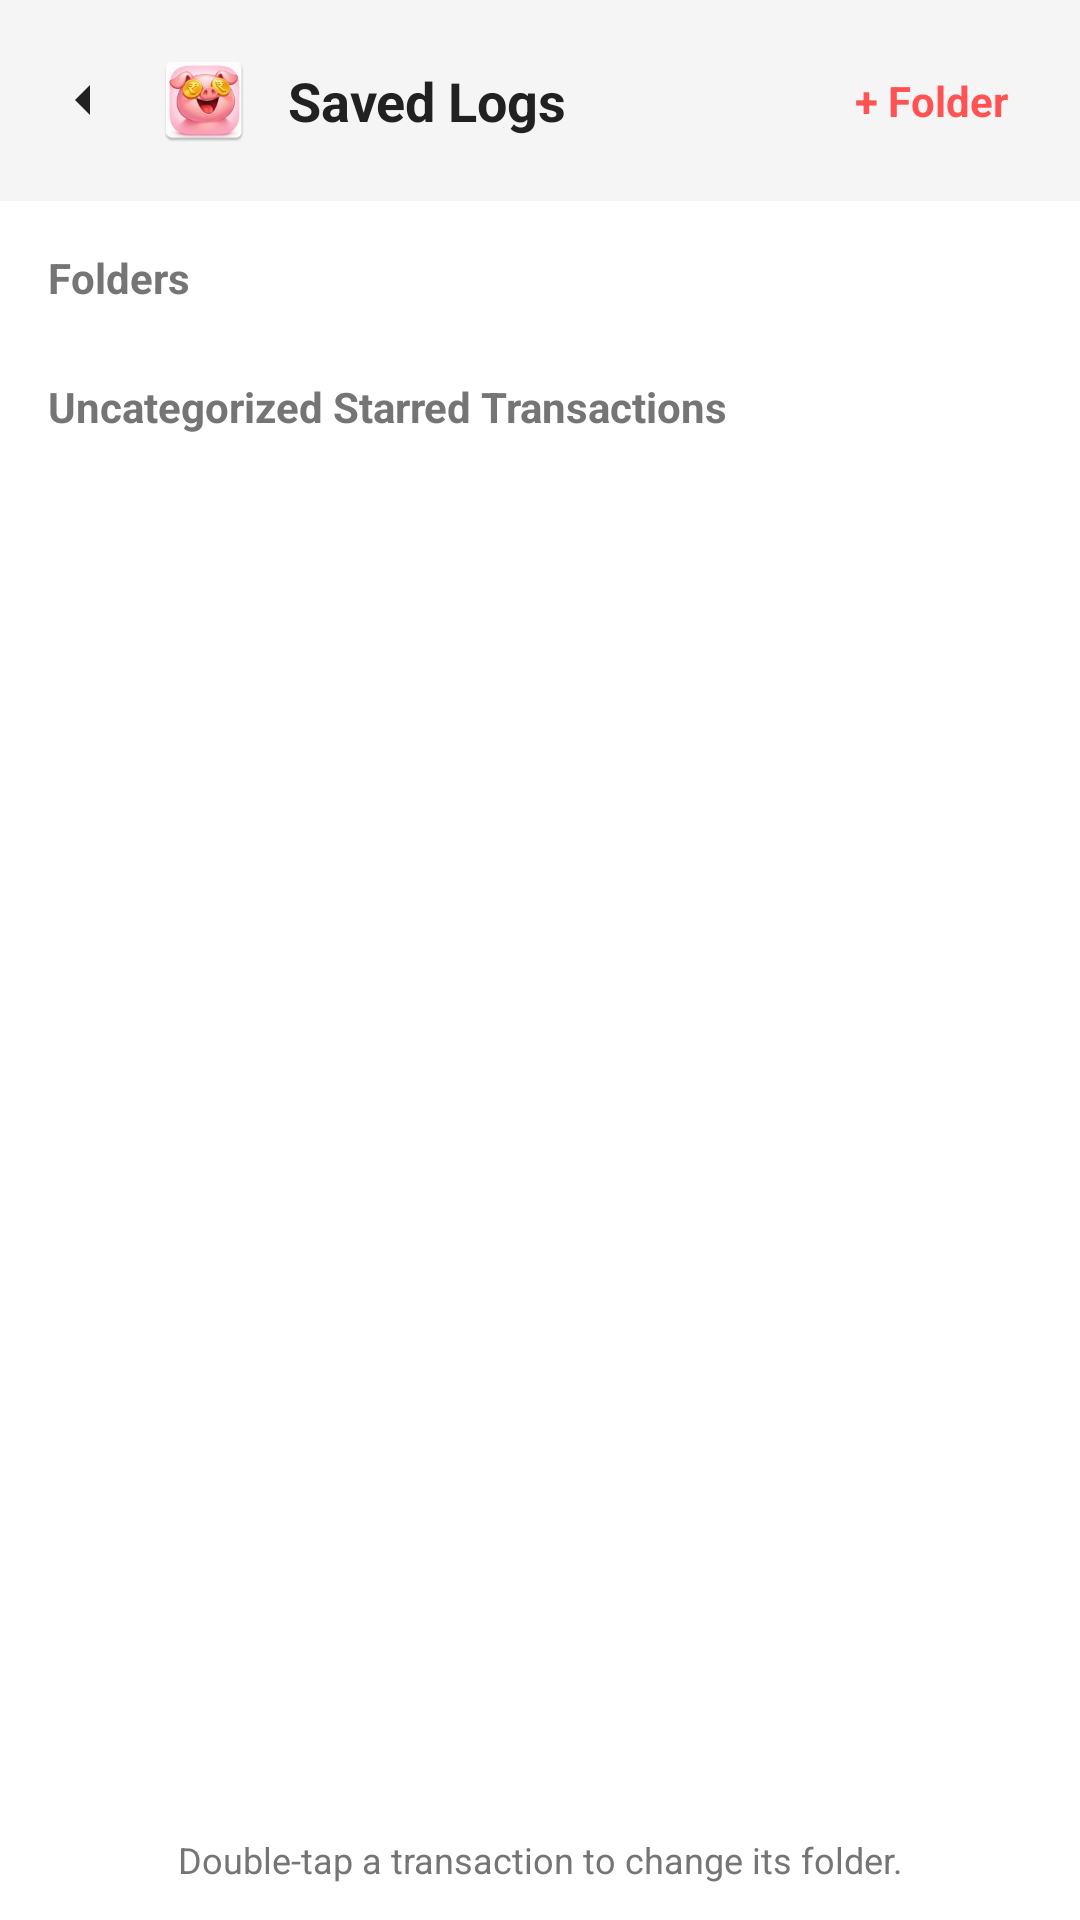

Write the Android layout XML for this screen, with the resource values it uses.
<!-- AndroidManifest.xml: application theme Theme.MyApplication -->
<!-- res/layout/activity_saved_logs.xml -->
<?xml version="1.0" encoding="utf-8"?>
<LinearLayout xmlns:android="http://schemas.android.com/apk/res/android"
    xmlns:app="http://schemas.android.com/apk/res-auto"
    android:id="@+id/root"
    android:layout_width="match_parent"
    android:layout_height="match_parent"
    android:orientation="vertical"
    android:background="@color/background">

    <LinearLayout
        android:layout_width="match_parent"
        android:layout_height="wrap_content"
        android:orientation="horizontal"
        android:gravity="center_vertical"
        android:padding="16dp"
        android:background="@color/surface">

        <ImageView
            android:id="@+id/ivBack"
            android:layout_width="24dp"
            android:layout_height="24dp"
            android:src="@drawable/ic_arrow_back"
            app:tint="@color/text_primary"
            android:contentDescription="Back"/>

        <ImageView
            android:id="@+id/logo"
            android:layout_width="32dp"
            android:layout_height="32dp"
            android:layout_marginStart="12dp"
            android:src="@mipmap/ic_launcher"
            android:contentDescription="Logo"
            android:clickable="true"
            android:focusable="true"
            android:background="?attr/selectableItemBackgroundBorderless"/>

        <TextView
            android:layout_width="0dp"
            android:layout_height="wrap_content"
            android:layout_weight="1"
            android:layout_marginStart="12dp"
            android:text="Saved Logs"
            android:textSize="18sp"
            android:textStyle="bold"
            android:textColor="@color/text_primary"/>

        <TextView
            android:id="@+id/btnCreateFolder"
            android:layout_width="wrap_content"
            android:layout_height="wrap_content"
            android:text="+ Folder"
            android:textColor="@color/orange_primary"
            android:textSize="14sp"
            android:textStyle="bold"
            android:padding="8dp"
            android:background="?attr/selectableItemBackground"
            android:clickable="true"
            android:focusable="true"/>
    </LinearLayout>

    <androidx.core.widget.NestedScrollView
        android:layout_width="match_parent"
        android:layout_height="0dp"
        android:layout_weight="1">

        <LinearLayout
            android:layout_width="match_parent"
            android:layout_height="wrap_content"
            android:orientation="vertical"
            android:padding="8dp">

            
            <TextView
                android:id="@+id/tvFoldersHeader"
                android:layout_width="match_parent"
                android:layout_height="wrap_content"
                android:text="Folders"
                android:textSize="14sp"
                android:textStyle="bold"
                android:textColor="@color/text_secondary"
                android:layout_marginStart="8dp"
                android:layout_marginTop="8dp"
                android:layout_marginBottom="8dp"/>

            <androidx.recyclerview.widget.RecyclerView
                android:id="@+id/rvFolders"
                android:layout_width="match_parent"
                android:layout_height="wrap_content"
                android:nestedScrollingEnabled="false"
                android:clipToPadding="false"
                android:clipChildren="false"/>

            <TextView
                android:id="@+id/tvNoFolders"
                android:layout_width="match_parent"
                android:layout_height="wrap_content"
                android:text="No folders created yet"
                android:textColor="@color/text_secondary"
                android:textSize="13sp"
                android:gravity="center"
                android:padding="16dp"
                android:visibility="gone"/>

            
            <TextView
                android:id="@+id/tvTransactionsHeader"
                android:layout_width="match_parent"
                android:layout_height="wrap_content"
                android:text="Uncategorized Starred Transactions"
                android:textSize="14sp"
                android:textStyle="bold"
                android:textColor="@color/text_secondary"
                android:layout_marginStart="8dp"
                android:layout_marginTop="16dp"
                android:layout_marginBottom="8dp"/>

            <androidx.recyclerview.widget.RecyclerView
                android:id="@+id/recyclerView"
                android:layout_width="match_parent"
                android:layout_height="wrap_content"
                android:nestedScrollingEnabled="false"
                android:clipToPadding="false"
                android:clipChildren="false"/>

        </LinearLayout>
    </androidx.core.widget.NestedScrollView>

    <TextView
        android:layout_width="match_parent"
        android:layout_height="wrap_content"
        android:text="Double-tap a transaction to change its folder."
        android:textSize="12sp"
        android:textColor="@color/text_secondary"
        android:gravity="center"
        android:padding="12dp"/>

</LinearLayout>
<!-- resources referenced by this layout -->
<resources>
  <color name="background">#FFFFFF</color>
  <color name="orange_primary">#FF5252</color>
  <color name="surface">#F5F5F5</color>
  <color name="text_primary">#212121</color>
  <color name="text_secondary">#757575</color>
  <!-- drawable ic_arrow_back (drawable) -->
  <vector xmlns:android="http://schemas.android.com/apk/res/android"
      android:width="24dp"
      android:height="24dp"
      android:viewportWidth="960"
      android:viewportHeight="960">
    <path
        android:pathData="M560,680 L360,480l200,-200v400Z"
        android:fillColor="#e3e3e3"/>
  </vector>
  <!-- mipmap ic_launcher: webp bitmap (mipmap-hdpi, 5252 bytes) -->
  <style name="Theme.MyApplication" parent="Base.Theme.MyApplication" />
  <style name="Base.Theme.MyApplication" parent="Theme.Material3.DayNight.NoActionBar">
          <item name="colorPrimary">@color/orange_primary</item>
          <item name="android:windowBackground">@color/background</item>
          <item name="android:colorBackground">@color/background</item>
          <item name="colorSurface">@color/surface</item>
          <item name="colorSurfaceContainer">@color/surface</item>
          <item name="colorOnSurface">@color/text_primary</item>
          <item name="android:textColorPrimary">@color/text_primary</item>
          <item name="android:textColorSecondary">@color/text_secondary</item>
          <item name="android:textColorHint">@color/text_hint</item>
          <item name="alertDialogTheme">@style/RoundedAlertDialogTheme</item>
          <item name="android:alertDialogTheme">@style/RoundedAlertDialogTheme</item>
      </style>
  <color name="text_hint">#BDBDBD</color>
  <style name="RoundedAlertDialogTheme" parent="Theme.Material3.DayNight.Dialog.Alert">
          <item name="dialogCornerRadius">24dp</item>
          <item name="android:dialogCornerRadius">24dp</item>
      </style>
</resources>
